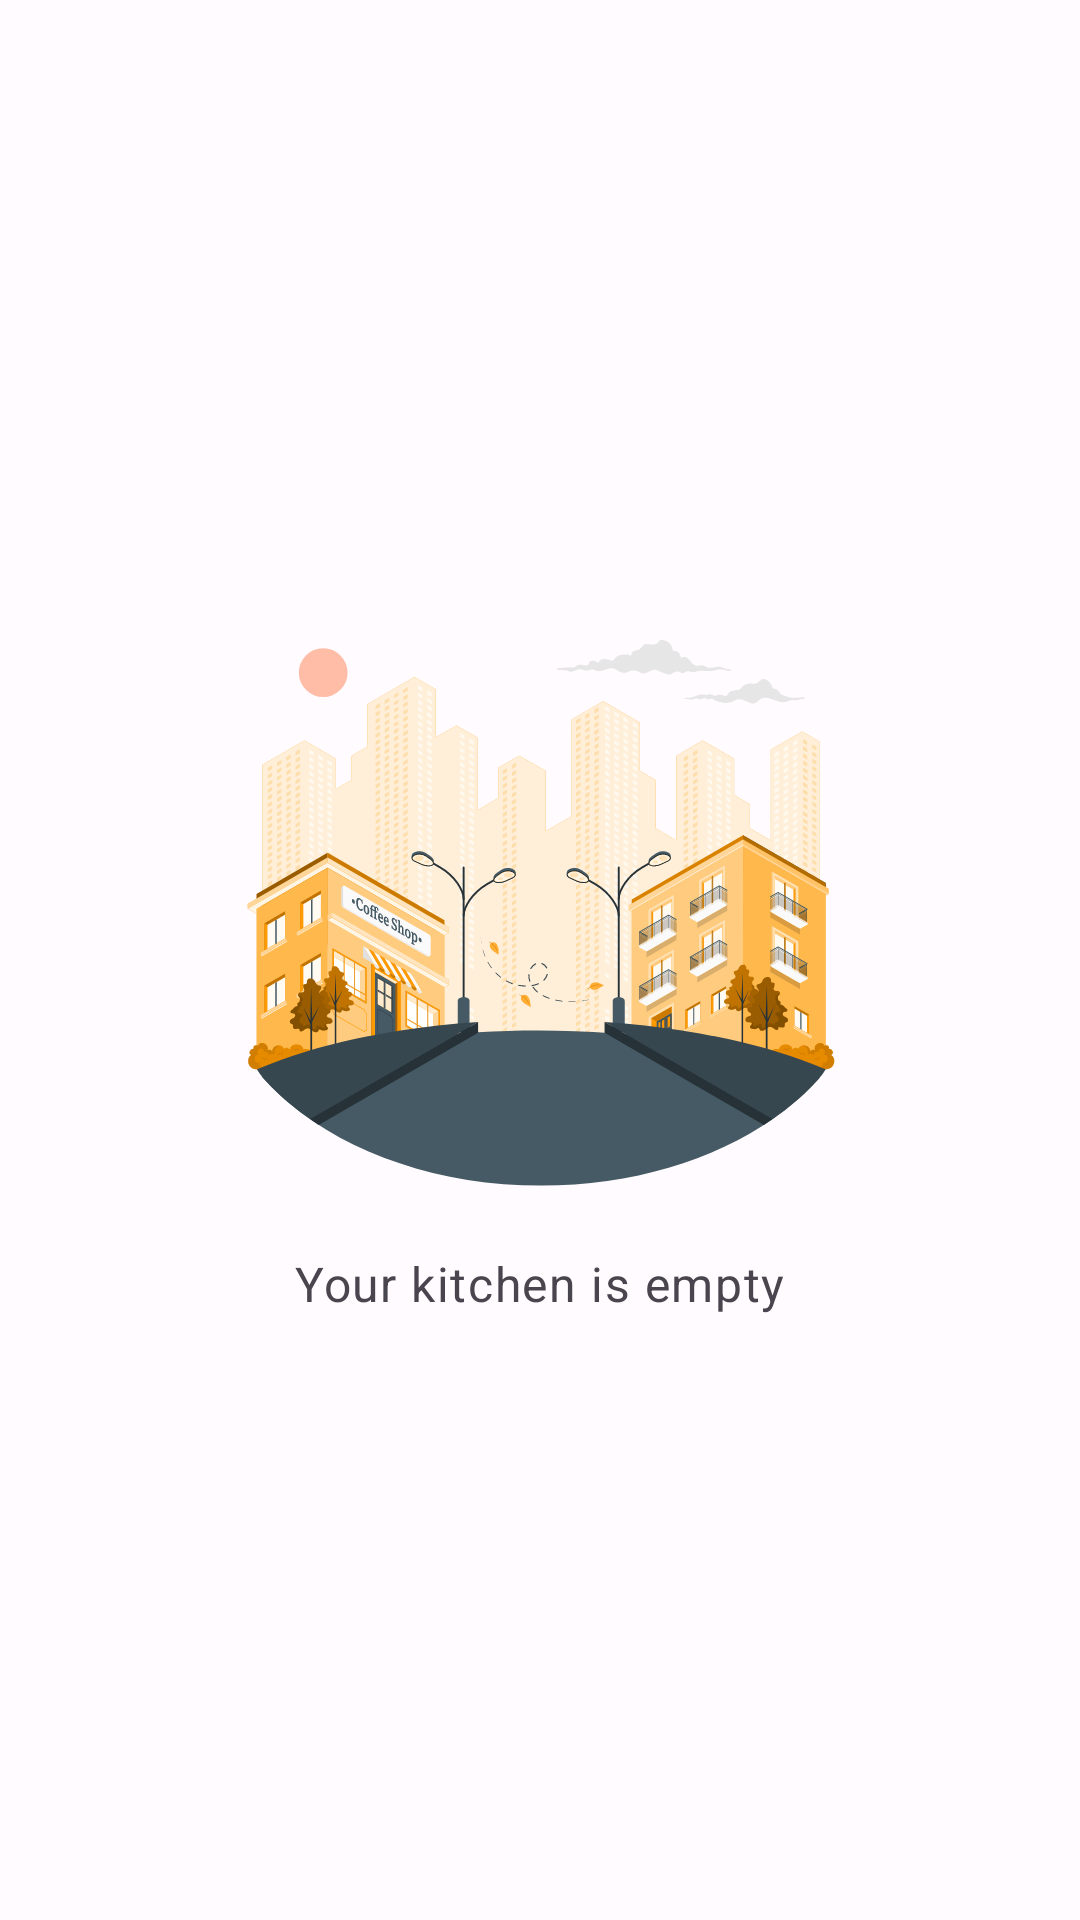

Write the Android layout XML for this screen, with the resource values it uses.
<!-- AndroidManifest.xml: application theme Theme.FreshFoodApp -->
<!-- res/layout/empty_view.xml -->
<?xml version="1.0" encoding="utf-8"?>
<LinearLayout xmlns:android="http://schemas.android.com/apk/res/android"
    android:layout_width="match_parent"
    android:layout_height="match_parent"
    xmlns:app="http://schemas.android.com/apk/res-auto"
    android:orientation="vertical"
    android:gravity="center">

    <com.google.android.material.imageview.ShapeableImageView
        android:id="@+id/emptyImageView"
        android:layout_width="200dp"
        android:layout_height="200dp"
        android:contentDescription="@string/empty_description"
        android:scaleType="centerCrop"
        app:shapeAppearance="?attr/shapeAppearanceMediumComponent"
        app:srcCompat="@drawable/empty_street_amico"
        />

    <TextView
        android:id="@+id/emptyViewTitleTextView"
        android:layout_width="wrap_content"
        android:layout_height="wrap_content"
        android:layout_marginTop="16dp"
        android:text="@string/empty_view_caption"
        android:textSize="16dp"
        android:textAppearance="?attr/textAppearanceCaption" />

</LinearLayout>
<!-- resources referenced by this layout -->
<resources>
  <string name="empty_description">Empty image</string>
  <string name="empty_view_caption">Your kitchen is empty</string>
  <style name="Theme.FreshFoodApp" parent="Base.Theme.FreshFoodApp" />
  <color name="md_theme_light_primary">#6750A4</color>
  <color name="md_theme_light_onPrimary">#FFFFFF</color>
  <color name="md_theme_light_primaryContainer">#EADDFF</color>
  <color name="md_theme_light_onPrimaryContainer">#21005D</color>
  <color name="md_theme_light_secondary">#625B71</color>
  <color name="md_theme_light_onSecondary">#FFFFFF</color>
  <color name="md_theme_light_secondaryContainer">#E8DEF8</color>
  <color name="md_theme_light_onSecondaryContainer">#1D192B</color>
  <color name="md_theme_light_tertiary">#7D5260</color>
  <color name="md_theme_light_onTertiary">#FFFFFF</color>
  <color name="md_theme_light_tertiaryContainer">#FFD8E4</color>
  <color name="md_theme_light_onTertiaryContainer">#31111D</color>
  <color name="md_theme_light_error">#B3261E</color>
  <color name="md_theme_light_onError">#FFFFFF</color>
  <color name="md_theme_light_errorContainer">#F9DEDC</color>
  <color name="md_theme_light_onErrorContainer">#410E0B</color>
  <color name="md_theme_light_outline">#79747E</color>
  <color name="md_theme_light_background">#FFFBFE</color>
  <color name="md_theme_light_onBackground">#1C1B1F</color>
  <color name="md_theme_light_surface">#FFFBFE</color>
  <color name="md_theme_light_onSurface">#1C1B1F</color>
  <color name="md_theme_light_surfaceVariant">#E7E0EC</color>
  <color name="md_theme_light_onSurfaceVariant">#49454F</color>
  <color name="md_theme_light_inverseSurface">#313033</color>
  <color name="md_theme_light_inverseOnSurface">#F4EFF4</color>
  <color name="md_theme_light_inversePrimary">#D0BCFF</color>
</resources>
